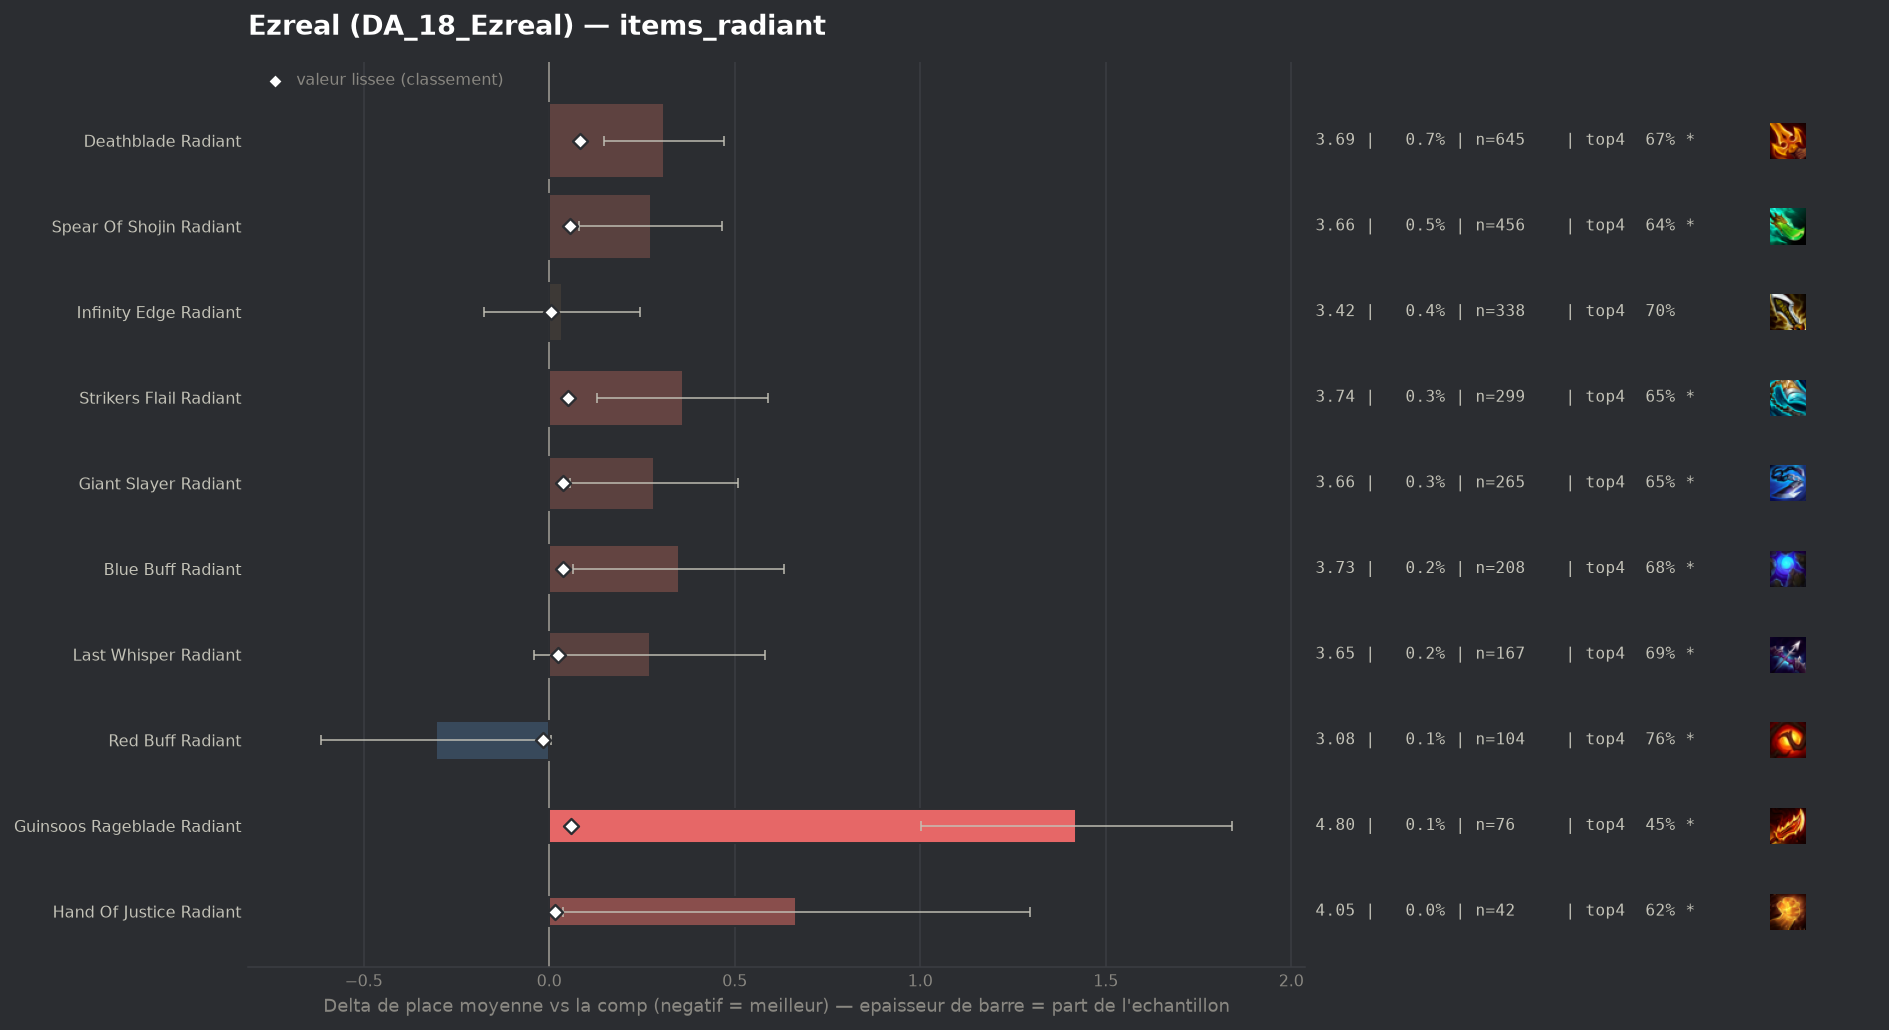

Source data for this figure (header and first rows):
group, label, n, share, avg_place, shrunk_avg, score, d_avg, d_avg_pess, impact, d_top4, win, top2, top4, sd, z, p, significant
populaire, Red Buff Radiant, 104, 0.001178, 3.077, 3.365, -0.017, -0.305, 0.0, 0.0, 0.0514, 0.1923, 0.4327, 0.7596, 1.609, -1.93, 0.05338, True
populaire, Infinity Edge Radiant, 338, 0.003828, 3.417, 3.388, 0.006, 0.035, 0.0, -0.0, -0.01, 0.1982, 0.3964, 0.6982, 1.969, 0.33, 0.7437, False
populaire, Hand Of Justice Radiant, 42, 0.0004757, 4.048, 3.398, 0.015, 0.666, 0.036, -0.0, -0.0891, 0.119, 0.2619, 0.619, 2.081, 2.07, 0.03826, True
populaire, Last Whisper Radiant, 167, 0.001891, 3.653, 3.405, 0.023, 0.271, 0.0, -0.0, -0.0136, 0.1557, 0.3473, 0.6946, 2.047, 1.71, 0.08787, True
populaire, Blue Buff Radiant, 208, 0.002356, 3.731, 3.419, 0.037, 0.349, 0.063, -0.0001, -0.0303, 0.1635, 0.3558, 0.6779, 2.1, 2.39, 0.01673, True
populaire, Giant Slayer Radiant, 265, 0.003001, 3.664, 3.419, 0.037, 0.282, 0.055, -0.0001, -0.0629, 0.1547, 0.3245, 0.6453, 1.88, 2.44, 0.01479, True
populaire, Strikers Flail Radiant, 299, 0.003386, 3.742, 3.434, 0.052, 0.36, 0.13, -0.0002, -0.056, 0.1639, 0.3278, 0.6522, 2.029, 3.07, 0.00217, True
populaire, Spear Of Shojin Radiant, 456, 0.005164, 3.656, 3.438, 0.056, 0.274, 0.081, -0.0003, -0.0635, 0.1908, 0.3772, 0.6447, 2.095, 2.78, 0.00539, True
populaire, Guinsoos Rageblade Radiant, 76, 0.0008607, 4.803, 3.441, 0.059, 1.421, 1.001, -0.0001, -0.2608, 0.0526, 0.0921, 0.4474, 1.864, 6.64, 0.0, True
populaire, Deathblade Radiant, 645, 0.007305, 3.691, 3.465, 0.083, 0.309, 0.149, -0.0006, -0.0384, 0.1829, 0.3395, 0.6698, 2.068, 3.79, 0.00015, True
